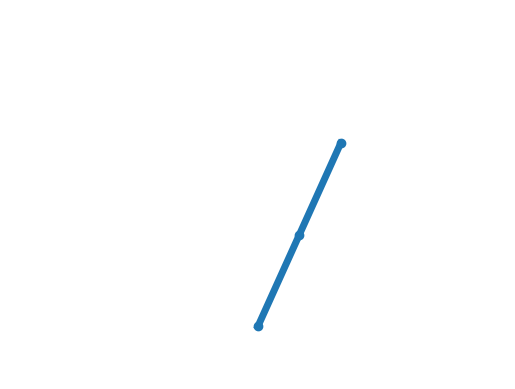

Source code (Python): (Note: this script raises an exception after producing the figure.)
import numpy as np

from scipy.integrate import solve_ivp
from matplotlib.pyplot import Axes, Line2D

g = 9.8	# m2 / s

class ElbowManipulatorConfig :

	def __init__(self) -> None:

		self._l	= np.ones(2)	# m
		self._m	= np.ones(2)	# kg
		
		# Absolute angle limits [min, max]
		# on joint angles [q1, q2]
		self._q_lim	= np.pi * np.array([
			[ 0,	1  ],
			[-0.5,	1.5]
		])
		
		pass

	# Get / Set properties

	def setLinkProperties(self, link_num:int, mass:float, length:float) -> None :

		if link_num not in [1, 2] : raise ValueError("Link number must be 1 or 2")

		link_num -= 1

		if mass > 0 : self._m[link_num] = mass
		else : raise ValueError("Mass must be positive")
		
		if length > 0 : self._l[link_num] = length
		else : raise ValueError("Length must be positive")
		
		pass

	def setJointLimits(self, joint_num:int, min_angle:float, max_angle:float) -> None :

		if joint_num not in [1, 2] : raise ValueError("Link number must be 1 or 2")

		joint_num -= 1

		if min_angle >= 0 and min_angle <= max_angle : self._q_lim[joint_num, 0] = min_angle
		else : raise ValueError("min_angle must lie in the range [0, max_angle]")

		if max_angle >= min_angle and max_angle <= np.pi : self._q_lim[joint_num, 1] = max_angle
		else : raise ValueError("max_angle must lie in the range [min_angle, pi]")

		pass

	def m(self, i:int) -> float :

		return self._m[i-1]

	def l(self, i:int) -> float :

		return self._l[i-1]

	def m_vec(self) -> np.ndarray :

		return np.array(self._m)

	def l_vec(self) -> np.ndarray :

		return np.array(self._l)

	# System checks

	def withinSystemBounds(self, q_vec:np.ndarray) -> bool :

		return all(np.bitwise_and(self._q_lim[:, 0] <= q_vec, q_vec <= self._q_lim[:, 1])) and (sum(self.l_vec() * np.sin(q_vec)) >= 0)

class ElbowManipulatorState(np.ndarray) :

	def __new__(subtype) -> None:
		
		obj = super().__new__(subtype, shape=(4), dtype=float)

		obj.setState(np.zeros(4))

		return obj

	def __array_finalize__(self, obj) -> None:

		if obj is None : return
		
		elif self.shape[-1] != 4 : raise TypeError('Array size should be 4')

		pass

	# Get / Set attributes

	def q(self, i:int) -> float :

		return self[i-1]

	def q_dot(self, i:int) -> float :

		return self[i+1]

	def q_vec(self) -> np.ndarray :

		return np.array([self[0], self[1]])

	def q_dot_vec(self) -> np.ndarray :

		return np.array([self[2], self[3]])

	def setQ(self, q:np.ndarray) -> None :

		self[0] = q[0]
		self[1] = q[1]

		pass

	def setQdot(self, q_dot:np.ndarray) -> None :

		self[2] = q_dot[0]
		self[3] = q_dot[1]

		pass

	def setState(self, Q:np.ndarray) -> None :

		self[:] = Q[0:4]

		pass

	# Utility matrices and vectors

	def J(self, system:ElbowManipulatorConfig) -> np.ndarray :

		return np.array([
			[	- system.l(1) * np.sin(self.q(1)),	- system.l(2) * np.sin(self.q(2))],
			[	  system.l(1) * np.cos(self.q(1)),	  system.l(2) * np.cos(self.q(2))]
		])

	def getAccMatrix(self, system:ElbowManipulatorConfig) -> np.ndarray :

		config_term = system.m(2) * system.l(1) * 0.5 * system.l(2) * np.cos(self.q(1) - self.q(2))

		return np.array([
			[	(system.m(1) / 3.0 + system.m(2)) * (system.l(1)**2),	config_term],
			[	config_term,											system.m(2) * (system.l(2)**2) / 3.0]
		])

	def getGravityTerms(self, system:ElbowManipulatorConfig) -> np.ndarray :

		return system.m_vec() * g * 0.5 * system.l_vec() * np.cos(self.q_vec()) + np.array([
			system.m(2) * g * system.l(1) * np.cos(self.q(1)),
			0
		])

	# Dynamics

	def q_ddot(self, system:ElbowManipulatorConfig, tau:np.ndarray, F:np.ndarray) -> np.ndarray :

		config_term = system.m(2) * system.l(1) * 0.5 * system.l(2) * np.sin(self.q(1) - self.q(2))
		config_term = config_term * np.array([
			- self.q_dot(2)**2,
			  self.q_dot(1)**2
		])

		return np.matmul(
			_inv(self.getAccMatrix(system)),
			tau - np.matmul(self.J(system).T, F) - config_term - self.getGravityTerms(system)
		)

class ElbowManipulator() :

	def __init__(self) -> None:
		
		self.__system	= ElbowManipulatorConfig()
		self.__state	= ElbowManipulatorState()

		self.__tau		= np.zeros(2)
		self.__F		= lambda t, state : np.zeros(2)
		self.__t		= 0.0
		
		pass

	# Dynamics

	def __getDerivative(self, t:float, y:np.ndarray) -> np.ndarray :

		state = ElbowManipulatorState()
		state.setState(y)

		return np.append(
			state.q_dot_vec(),
			state.q_ddot(self.__system, self.__tau, self.__F(t, state))
		)
	
	def advanceTime(self, time_step:float) -> None :

		solution = solve_ivp(self.__getDerivative, (self.__t, self.__t + time_step), self.__state)

		if solution.success :

			self.setState(solution.t[-1], solution.y[:, -1])

		else : 

			raise RuntimeError('Numerical solution to governing differential equations did not converge')	
		
		pass

	# Get / Set properties

	def getQ(self) -> np.ndarray :

		return self.__state.q_vec()

	def getQdot(self) -> np.ndarray :

		return self.__state.q_dot_vec()
	
	def getTime(self) -> float :

		return self.__t
	
	def setF(self, F:callable) -> None :

		if F(self.__t, self.__state).shape[-1] == 2 :

			self.__F = F

		else :

			raise ValueError('Method F(t, state) should take two arguments and output [...,2] numpy.ndarray')

	def setTau(self, tau:np.ndarray) -> None :

		self.__tau[:] = tau

	def setState(self, t, state:np.ndarray) -> None :

		if self.__system.withinSystemBounds(state[:2]) :

			self.__t = t
			self.__state.setState(state)

		else :

			raise ValueError('State out of system bounds')

		pass

	def setSystem(self, system:ElbowManipulatorConfig) -> None :

		self.__system = system
		pass

	# Plot

	def setUpPlot(self, axes:Axes) -> tuple :

		self.__plot_obj, = axes.plot([], [], 'o-', lw=5)

		l = sum(self.__system.l_vec())
		axes.set_xlim([-1.5  * l, 1.5 * l])
		axes.set_ylim([-0.25 * l, 1.5 * l])

		return self.__plot_obj

	def updatePlot(self) -> tuple :

		x = np.zeros(3)
		y = np.zeros(3)

		x[1:] = self.__system.l_vec() * np.cos(self.__state.q_vec())
		y[1:] = self.__system.l_vec() * np.sin(self.__state.q_vec())

		x[2] += x[1]
		y[2] += y[1]

		self.__plot_obj.set_data(x, y)

		return self.__plot_obj

def _det(mat:np.ndarray) -> float :

	assert(mat.shape == (2,2))

	return mat[0, 0] * mat[1, 1] - mat[0, 1] * mat[1, 0]

def _inv(mat:np.ndarray) -> np.ndarray :

	return np.array([
		[ mat[1,1],	-mat[0,1]],
		[-mat[1,0],	 mat[0,0]]
	]) / _det(mat)

if __name__ == '__main__' :

	bot = ElbowManipulator()
	bot.setState(0, np.array([np.pi/3, np.pi / 3, 0, 0]))
	bot.setTau([1.5 * g * np.cos(np.pi/3), 0.5 * g * np.cos(np.pi/4)])

	import matplotlib.pyplot as plt
	from matplotlib.animation import FuncAnimation

	fig = plt.figure()

	ax = fig.add_subplot(1, 1, 1)

	bot.setUpPlot(ax)

	ax.set_axis_off()

	# title = ax.text(0.5,0.85, "", bbox={'facecolor':'w', 'alpha':0.5, 'pad':5},
	#             transform=ax.transAxes, ha="center", s=0)

	interval = 1000 // 144

	def update(i) :

		bot.advanceTime(interval / 1000)

		return bot.updatePlot()

	my_anim = FuncAnimation(fig, update, np.arange(start=0, stop=100, step=1), blit=True, interval = interval)

	# plt.show()

	plt.show()

	pass